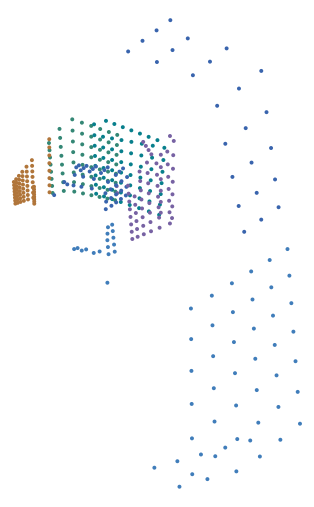

Source data for this figure (header and first rows):
sensor, frame, substep, pixel_u, pixel_v, raw_depth_m, world_x_m, world_y_m, world_z_m
link6_sensor_0, 86, 3, 0, 0, 0.691, 1.342, 0.2184, 1.516
link6_sensor_0, 86, 3, 1, 0, 0.7466, 1.38, 0.1507, 1.543
link6_sensor_0, 86, 3, 2, 0, 0.7501, 1.366, 0.07507, 1.543
link6_sensor_0, 86, 3, 3, 0, 0.7537, 1.352, -0.001282, 1.544
link6_sensor_0, 86, 3, 4, 0, 0.7572, 1.338, -0.07836, 1.544
link6_sensor_0, 86, 3, 5, 0, 0.7608, 1.324, -0.1562, 1.544
link6_sensor_0, 86, 3, 6, 0, 0.7645, 1.31, -0.2347, 1.544
link6_sensor_0, 86, 3, 7, 0, 0.7682, 1.296, -0.3141, 1.544
link6_sensor_0, 86, 3, 0, 1, 0.6797, 1.342, 0.2159, 1.44
link6_sensor_0, 86, 3, 1, 1, 0.6953, 1.342, 0.1478, 1.446
link6_sensor_0, 86, 3, 2, 1, 0.7117, 1.342, 0.0765, 1.451
link6_sensor_0, 86, 3, 3, 1, 0.7289, 1.341, 0.001762, 1.456
link6_sensor_0, 86, 3, 4, 1, 0.7469, 1.341, -0.07667, 1.462
link6_sensor_0, 86, 3, 5, 1, 0.7658, 1.341, -0.1591, 1.468
link6_sensor_0, 86, 3, 6, 1, 0.7857, 1.341, -0.2458, 1.475
link6_sensor_0, 86, 3, 7, 1, 0.8067, 1.341, -0.3371, 1.481
link6_sensor_0, 86, 3, 0, 2, 0.6688, 1.342, 0.2134, 1.368
link6_sensor_0, 86, 3, 1, 2, 0.6839, 1.342, 0.1464, 1.371
link6_sensor_0, 86, 3, 2, 2, 0.6997, 1.342, 0.07628, 1.374
link6_sensor_0, 86, 3, 3, 2, 0.7163, 1.342, 0.002825, 1.378
link6_sensor_0, 86, 3, 4, 2, 0.7337, 1.341, -0.0742, 1.382
link6_sensor_0, 86, 3, 5, 2, 0.752, 1.341, -0.1551, 1.386
link6_sensor_0, 86, 3, 6, 2, 0.7712, 1.341, -0.24, 1.39
link6_sensor_0, 86, 3, 7, 2, 0.7914, 1.341, -0.3295, 1.394
link6_sensor_0, 86, 3, 0, 3, 0.6582, 1.342, 0.2111, 1.297
link6_sensor_0, 86, 3, 1, 3, 0.6729, 1.342, 0.1451, 1.299
link6_sensor_0, 86, 3, 2, 3, 0.6882, 1.342, 0.07607, 1.3
link6_sensor_0, 86, 3, 3, 3, 0.7042, 1.342, 0.003849, 1.302
link6_sensor_0, 86, 3, 4, 3, 0.721, 1.342, -0.07182, 1.304
link6_sensor_0, 86, 3, 5, 3, 0.7387, 1.341, -0.1512, 1.306
link6_sensor_0, 86, 3, 6, 3, 0.7572, 1.341, -0.2345, 1.308
link6_sensor_0, 86, 3, 7, 3, 0.7766, 1.341, -0.3221, 1.31
link6_sensor_0, 86, 3, 0, 4, 0.648, 1.342, 0.2088, 1.228
link6_sensor_0, 86, 3, 1, 4, 0.6622, 1.342, 0.1438, 1.229
link6_sensor_0, 86, 3, 2, 4, 0.677, 1.342, 0.07586, 1.229
link6_sensor_0, 86, 3, 3, 4, 0.6925, 1.342, 0.004838, 1.229
link6_sensor_0, 86, 3, 4, 4, 0.7088, 1.342, -0.06952, 1.229
link6_sensor_0, 86, 3, 5, 4, 0.7258, 1.342, -0.1474, 1.229
link6_sensor_0, 86, 3, 6, 4, 0.7436, 1.341, -0.2292, 1.229
link6_sensor_0, 86, 3, 7, 4, 0.7624, 1.341, -0.3151, 1.23
link6_sensor_0, 86, 3, 0, 5, 0.6381, 1.342, 0.2066, 1.162
link6_sensor_0, 86, 3, 1, 5, 0.6519, 1.342, 0.1425, 1.161
link6_sensor_0, 86, 3, 2, 5, 0.6662, 1.342, 0.07566, 1.159
link6_sensor_0, 86, 3, 3, 5, 0.6812, 1.342, 0.005794, 1.158
link6_sensor_0, 86, 3, 4, 5, 0.6969, 1.342, -0.0673, 1.156
link6_sensor_0, 86, 3, 5, 5, 0.7134, 1.342, -0.1438, 1.155
link6_sensor_0, 86, 3, 6, 5, 0.7306, 1.341, -0.2241, 1.153
link6_sensor_0, 86, 3, 7, 5, 0.7487, 1.341, -0.3083, 1.152
link6_sensor_0, 86, 3, 0, 6, 0.6285, 1.342, 0.2044, 1.098
link6_sensor_0, 86, 3, 1, 6, 0.6418, 1.342, 0.1413, 1.095
link6_sensor_0, 86, 3, 2, 6, 0.6557, 1.342, 0.07547, 1.092
link6_sensor_0, 86, 3, 3, 6, 0.6703, 1.342, 0.006721, 1.089
link6_sensor_0, 86, 3, 4, 6, 0.6855, 1.342, -0.06514, 1.086
link6_sensor_0, 86, 3, 5, 6, 0.7014, 1.342, -0.1403, 1.083
link6_sensor_0, 86, 3, 6, 6, 0.718, 1.342, -0.2191, 1.08
link6_sensor_0, 86, 3, 7, 6, 0.7355, 1.341, -0.3017, 1.076
link6_sensor_0, 86, 3, 0, 7, 0.6191, 1.342, 0.2023, 1.035
link6_sensor_0, 86, 3, 1, 7, 0.6321, 1.342, 0.1401, 1.031
link6_sensor_0, 86, 3, 2, 7, 0.6456, 1.342, 0.07528, 1.027
link6_sensor_0, 86, 3, 3, 7, 0.6597, 1.342, 0.00762, 1.023
... 324 more rows
